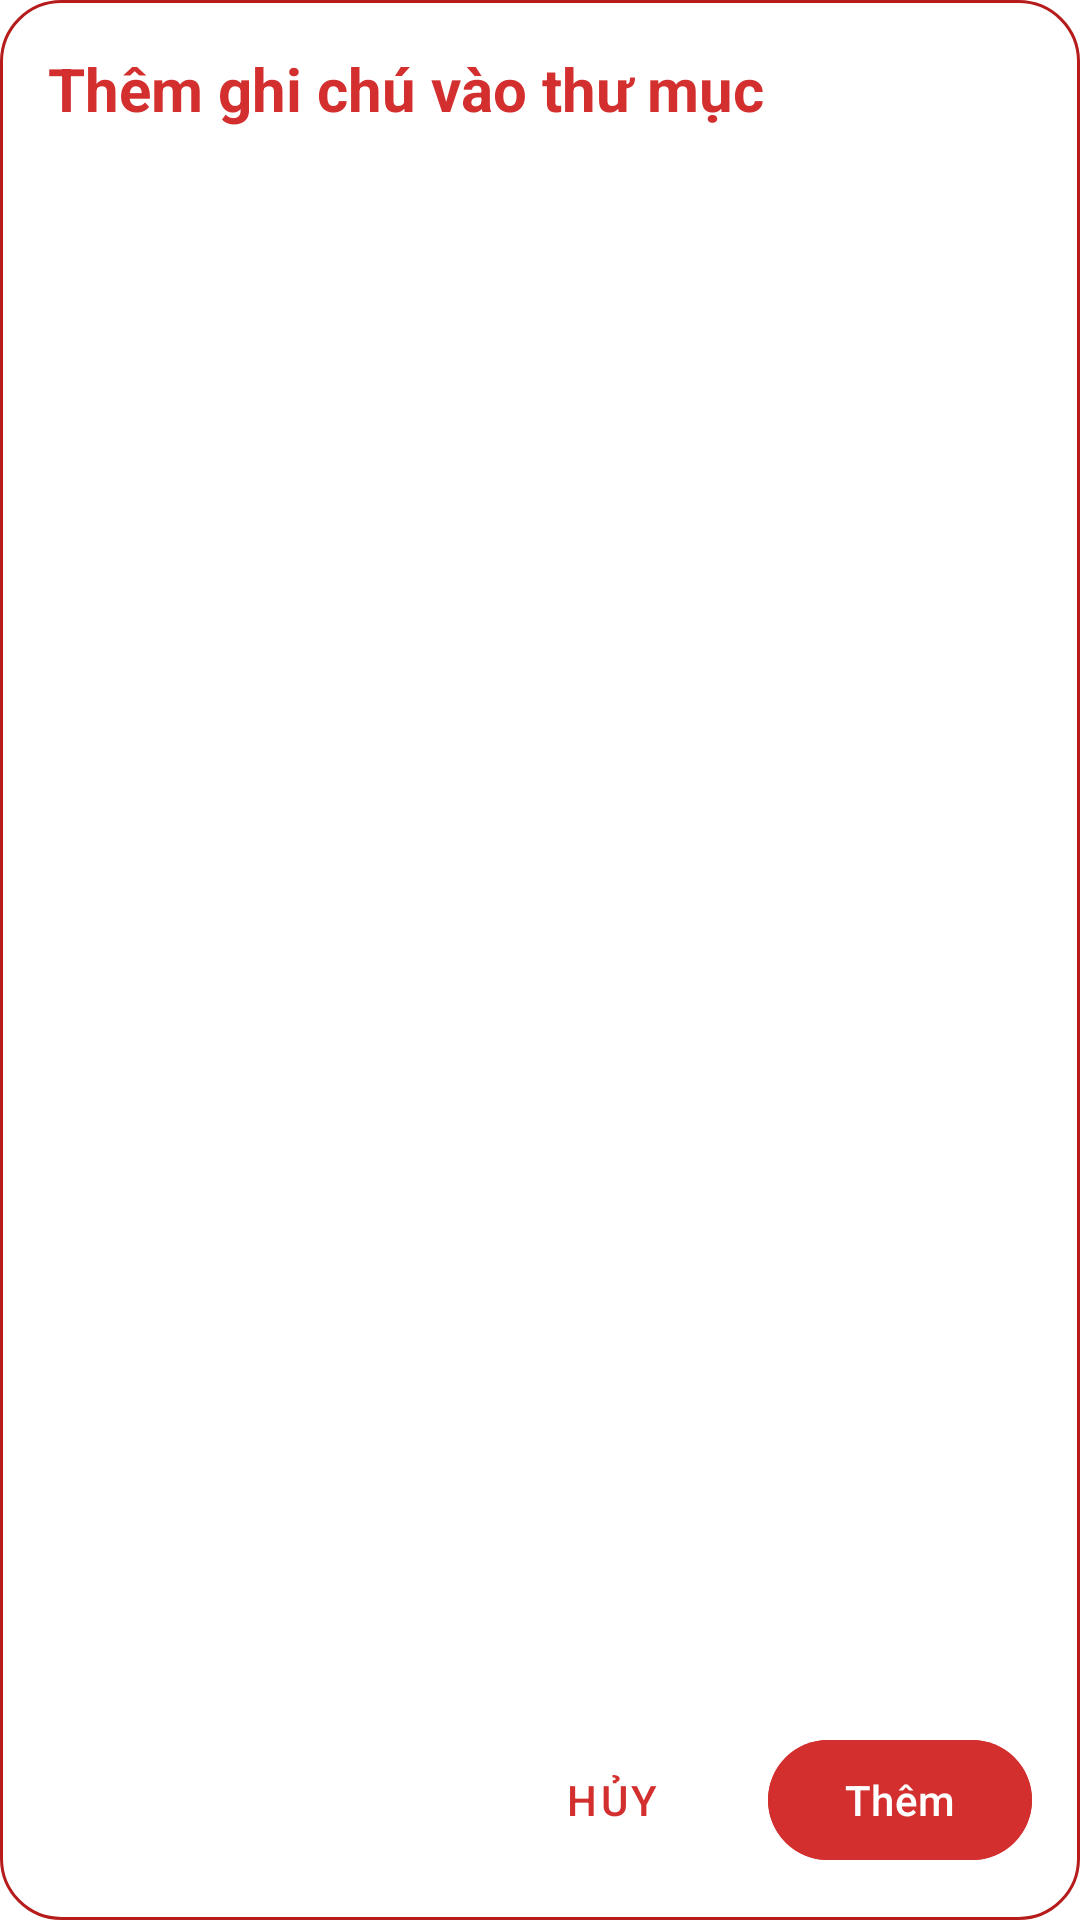

The Android layout XML behind this screen, and the referenced resources:
<!-- AndroidManifest.xml: application theme Theme.Pstudy -->
<!-- res/layout/dialog_add_notes_to_folder.xml -->
<?xml version="1.0" encoding="utf-8"?>
<androidx.constraintlayout.widget.ConstraintLayout xmlns:android="http://schemas.android.com/apk/res/android"
    xmlns:app="http://schemas.android.com/apk/res-auto"
    android:layout_width="match_parent"
    android:layout_height="wrap_content"
    android:layout_margin="16dp"
    android:background="@drawable/bg_dialog"
    android:padding="16dp">

    <TextView
        android:id="@+id/tvDialogTitle"
        android:layout_width="0dp"
        android:layout_height="wrap_content"
        android:text="@string/add_notes_to_folder"
        android:textSize="20sp"
        android:textColor="@color/color_primary"
        android:textStyle="bold"
        app:layout_constraintEnd_toEndOf="parent"
        app:layout_constraintStart_toStartOf="parent"
        app:layout_constraintTop_toTopOf="parent" />

    <TextView
        android:id="@+id/tvEmptyNotes"
        android:layout_width="0dp"
        android:layout_height="wrap_content"
        android:layout_marginTop="16dp"
        android:gravity="center"
        android:text="@string/no_notes_available"
        android:textColor="@color/black"
        android:visibility="gone"
        app:layout_constraintBottom_toTopOf="@+id/btnLayout"
        app:layout_constraintEnd_toEndOf="parent"
        app:layout_constraintStart_toStartOf="parent"
        app:layout_constraintTop_toBottomOf="@+id/tvDialogTitle" />

    <androidx.recyclerview.widget.RecyclerView
        android:id="@+id/recyclerNotes"
        android:layout_width="0dp"
        android:layout_height="0dp"
        android:layout_marginTop="16dp"
        android:maxHeight="300dp"
        app:layout_constraintEnd_toEndOf="parent"
        app:layout_constraintStart_toStartOf="parent"
        app:layout_constraintTop_toBottomOf="@+id/tvEmptyNotes"
        app:layout_constraintBottom_toTopOf="@+id/btnLayout" />

    <LinearLayout
        android:id="@+id/btnLayout"
        android:layout_width="0dp"
        android:layout_height="wrap_content"
        android:layout_marginTop="16dp"
        android:gravity="end"
        android:orientation="horizontal"
        app:layout_constraintBottom_toBottomOf="parent"
        app:layout_constraintEnd_toEndOf="parent"
        app:layout_constraintStart_toStartOf="parent">

        <com.google.android.material.button.MaterialButton
            android:id="@+id/btnCancel"
            style="@style/Widget.MaterialComponents.Button.TextButton"
            android:layout_width="wrap_content"
            android:layout_height="wrap_content"
            android:text="@string/cancel" />

        <com.google.android.material.button.MaterialButton
            android:id="@+id/btnAdd"
            android:layout_width="wrap_content"
            android:layout_height="wrap_content"
            android:layout_marginStart="8dp"
            android:backgroundTint="@color/color_primary"
            android:text="@string/add" />
    </LinearLayout>
</androidx.constraintlayout.widget.ConstraintLayout>
<!-- resources referenced by this layout -->
<resources>
  <color name="black">#FF000000</color>
  <color name="color_primary">#D32F2F</color>
  <!-- drawable bg_dialog (drawable) -->
  <?xml version="1.0" encoding="utf-8"?>
  <shape xmlns:android="http://schemas.android.com/apk/res/android">
      <corners android:radius="20dp" />
      <solid android:color="@color/white" />
      <stroke
          android:width="1dp"
          android:color="@color/color_primary_variant" />
  </shape>
  <string name="add">Thêm</string>
  <string name="add_notes_to_folder">Thêm ghi chú vào thư mục</string>
  <string name="cancel">Hủy</string>
  <string name="no_notes_available">Không có ghi chú nào khả dụng</string>
  <style name="Theme.Pstudy" parent="Base.Theme.Pstudy" />
  <color name="white">#FFFFFFFF</color>
  <color name="color_primary_variant">#B71C1C</color>
  <style name="Base.Theme.Pstudy" parent="Theme.Material3.Dark.NoActionBar">
          
          
          <item name="colorPrimary">@color/color_primary</item>
          <item name="colorPrimaryVariant">@color/color_primary_variant</item>
          <item name="colorOnPrimary">@color/color_on_primary</item>
          <item name="colorSecondary">@color/color_secondary</item>
          <item name="colorSecondaryVariant">@color/color_secondary_variant</item>
          <item name="colorOnSecondary">@color/color_on_secondary</item>
          <item name="colorSurface">@color/color_surface</item>
          <item name="colorOnSurface">@color/color_on_surface</item>
          <item name="android:colorBackground">@color/color_background</item>
          <item name="colorOnBackground">@color/color_on_background</item>
      </style>
  <color name="color_on_primary">#FFFFFF</color>
  <color name="color_secondary">#FFCDD2</color>
  <color name="color_secondary_variant">#EF9A9A</color>
  <color name="color_on_secondary">#B71C1C</color>
  <color name="color_surface">#F5F5F5</color>
  <color name="color_on_surface">#212121</color>
  <color name="color_background">#FFFFFF</color>
  <color name="color_on_background">#212121</color>
</resources>
